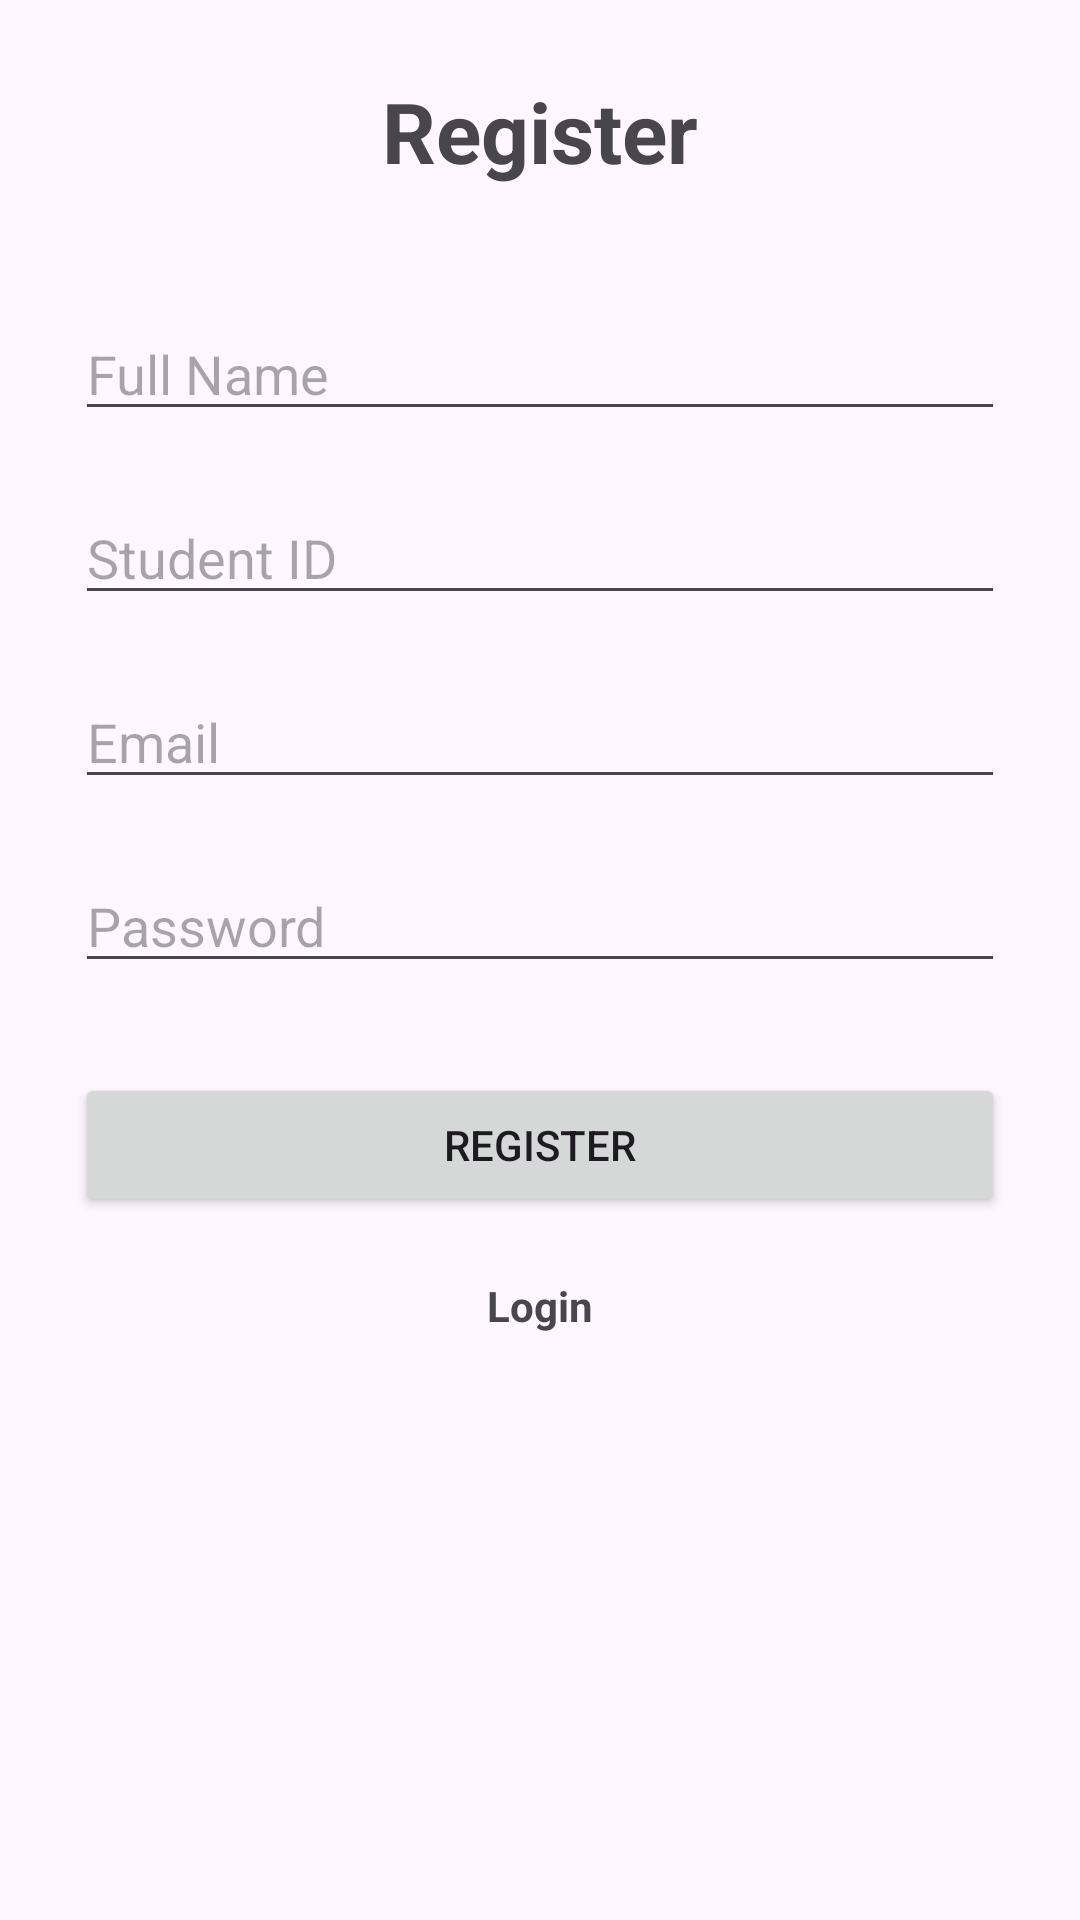

Produce the Android XML layout that renders to this screen, including the resource entries it uses.
<!-- AndroidManifest.xml: application theme Theme.GPSAttendaceApp -->
<!-- res/layout/activity_register.xml -->
<?xml version="1.0" encoding="utf-8"?>
<RelativeLayout xmlns:android="http://schemas.android.com/apk/res/android"
    android:layout_width="match_parent"
    android:layout_height="match_parent"
    android:padding="25dp">

    <TextView
        android:id="@+id/title"
        android:layout_width="wrap_content"
        android:layout_height="wrap_content"
        android:text="@string/register"
        android:textSize="28sp"
        android:textStyle="bold"
        android:layout_centerHorizontal="true"/>

    <EditText
        android:id="@+id/etName"
        android:layout_width="match_parent"
        android:layout_height="wrap_content"
        android:layout_below="@id/title"
        android:layout_marginTop="40dp"
        android:hint="@string/student_name"/>

    <EditText
        android:id="@+id/etStudentID"
        android:layout_width="match_parent"
        android:layout_height="wrap_content"
        android:layout_below="@id/etName"
        android:layout_marginTop="20dp"
        android:hint="@string/student_id"/>

    <EditText
        android:id="@+id/etEmail"
        android:layout_width="match_parent"
        android:layout_height="wrap_content"
        android:layout_below="@id/etStudentID"
        android:layout_marginTop="20dp"
        android:hint="@string/email"
        android:inputType="textEmailAddress"/>

    <EditText
        android:id="@+id/etPassword"
        android:layout_width="match_parent"
        android:layout_height="wrap_content"
        android:layout_below="@id/etEmail"
        android:layout_marginTop="20dp"
        android:hint="@string/password"
        android:inputType="textPassword"/>

    <Button
        android:id="@+id/btnRegister"
        android:layout_width="match_parent"
        android:layout_height="wrap_content"
        android:layout_below="@id/etPassword"
        android:layout_marginTop="30dp"
        android:text="@string/register"/>

    <TextView
        android:id="@+id/txtLogin"
        android:layout_width="wrap_content"
        android:layout_height="wrap_content"
        android:text="@string/login"
        android:textStyle="bold"
        android:layout_below="@id/btnRegister"
        android:layout_marginTop="20dp"
        android:layout_centerHorizontal="true"/>

</RelativeLayout>
<!-- resources referenced by this layout -->
<resources>
  <string name="email">Email</string>
  <string name="login">Login</string>
  <string name="password">Password</string>
  <string name="register">Register</string>
  <string name="student_id">Student ID</string>
  <string name="student_name">Full Name</string>
  <style name="Theme.GPSAttendaceApp" parent="Base.Theme.GPSAttendaceApp" />
  <style name="Base.Theme.GPSAttendaceApp" parent="Theme.Material3.DayNight.NoActionBar">
          
          
      </style>
</resources>
